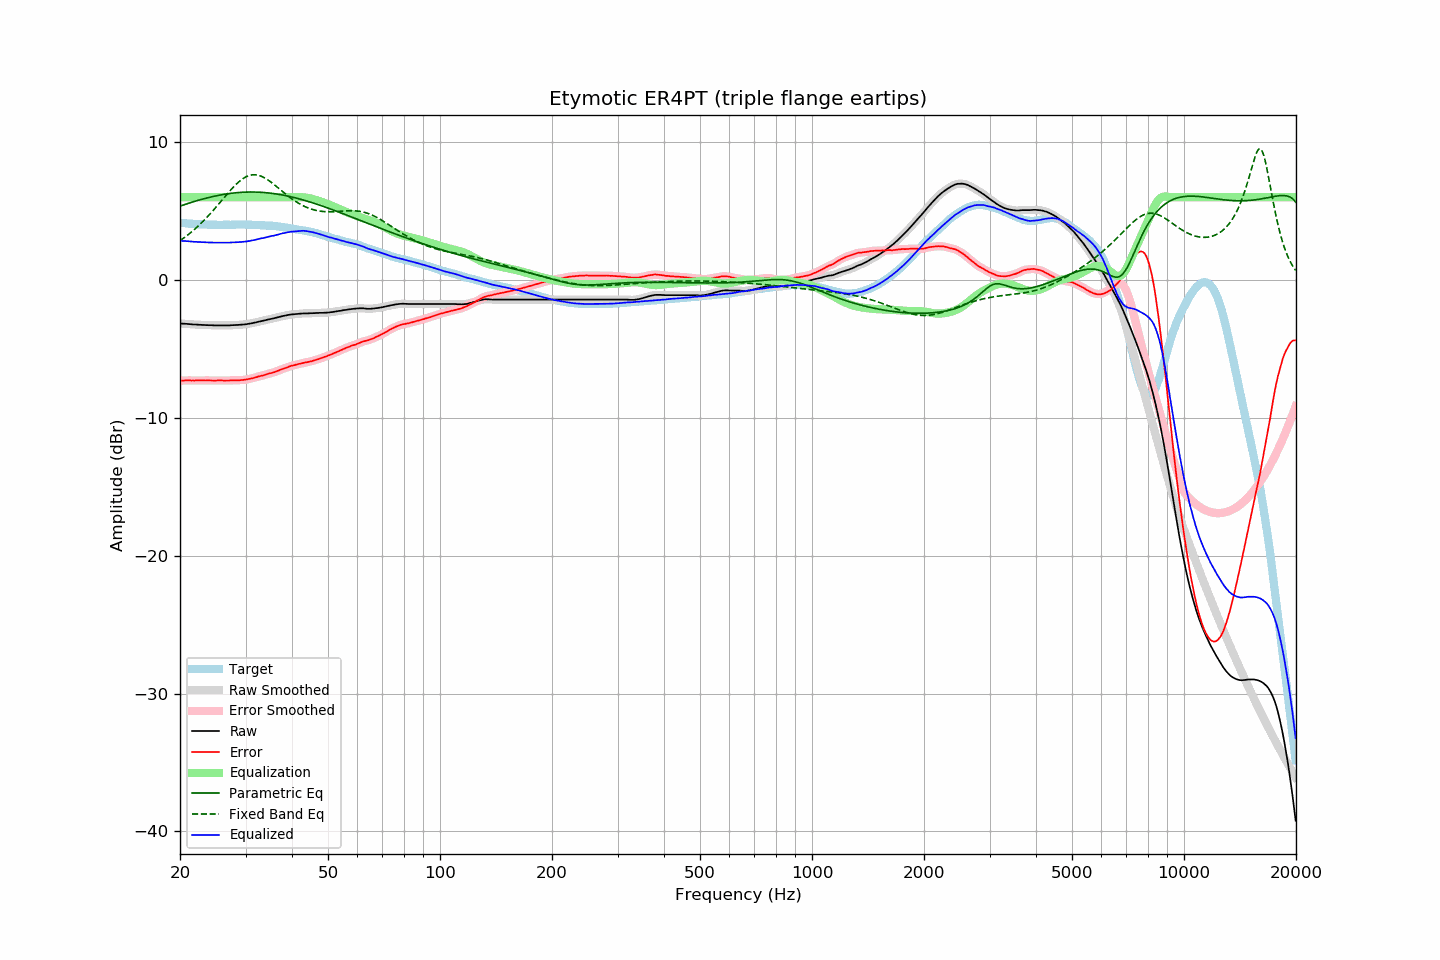

Source data for this figure (header and first rows):
frequency, raw, error, smoothed, error_smoothed, equalization, parametric_eq, fixed_band_eq, equalized_raw, equalized_smoothed, target
20.00, -3.16, -7.30, -3.16, -7.31, 6.00, 5.35, 2.85, 2.84, 2.84, 4.15
20.20, -3.17, -7.30, -3.16, -7.30, 6.00, 5.39, 2.93, 2.83, 2.84, 4.14
20.40, -3.18, -7.30, -3.17, -7.30, 6.00, 5.43, 3.01, 2.82, 2.83, 4.13
20.61, -3.18, -7.29, -3.18, -7.29, 6.00, 5.47, 3.10, 2.82, 2.82, 4.12
20.81, -3.19, -7.28, -3.19, -7.28, 6.00, 5.51, 3.18, 2.81, 2.81, 4.10
21.02, -3.20, -7.28, -3.20, -7.28, 6.00, 5.55, 3.27, 2.80, 2.80, 4.09
21.23, -3.21, -7.28, -3.21, -7.29, 6.00, 5.58, 3.37, 2.79, 2.79, 4.08
21.44, -3.22, -7.30, -3.22, -7.29, 6.00, 5.62, 3.46, 2.78, 2.78, 4.08
21.66, -3.23, -7.29, -3.23, -7.29, 6.00, 5.66, 3.56, 2.77, 2.77, 4.06
21.87, -3.24, -7.30, -3.23, -7.29, 6.00, 5.69, 3.66, 2.76, 2.77, 4.06
22.09, -3.24, -7.28, -3.24, -7.29, 6.00, 5.73, 3.77, 2.76, 2.76, 4.04
22.31, -3.25, -7.29, -3.25, -7.29, 6.00, 5.76, 3.87, 2.75, 2.75, 4.04
22.54, -3.26, -7.29, -3.25, -7.29, 6.00, 5.80, 3.98, 2.74, 2.75, 4.03
22.76, -3.26, -7.29, -3.26, -7.29, 6.00, 5.83, 4.09, 2.74, 2.74, 4.03
22.99, -3.27, -7.29, -3.26, -7.29, 6.00, 5.86, 4.21, 2.73, 2.74, 4.02
23.22, -3.27, -7.28, -3.27, -7.29, 6.00, 5.89, 4.33, 2.73, 2.73, 4.01
23.45, -3.28, -7.30, -3.27, -7.29, 6.00, 5.92, 4.45, 2.72, 2.73, 4.02
23.69, -3.28, -7.29, -3.28, -7.29, 6.00, 5.95, 4.57, 2.72, 2.72, 4.01
23.92, -3.29, -7.29, -3.28, -7.29, 6.00, 5.98, 4.70, 2.71, 2.72, 4.00
24.16, -3.29, -7.29, -3.29, -7.29, 6.00, 6.01, 4.82, 2.71, 2.71, 4.01
24.40, -3.29, -7.29, -3.29, -7.30, 6.00, 6.04, 4.95, 2.71, 2.71, 4.01
24.65, -3.30, -7.30, -3.29, -7.30, 6.00, 6.06, 5.09, 2.70, 2.71, 4.01
24.89, -3.30, -7.30, -3.30, -7.30, 6.00, 6.09, 5.22, 2.70, 2.70, 4.01
25.14, -3.30, -7.29, -3.30, -7.30, 6.00, 6.11, 5.36, 2.70, 2.70, 4.00
25.39, -3.30, -7.29, -3.30, -7.29, 6.00, 6.14, 5.49, 2.70, 2.70, 3.99
25.65, -3.30, -7.29, -3.30, -7.29, 6.00, 6.16, 5.63, 2.70, 2.70, 3.99
25.91, -3.30, -7.29, -3.30, -7.29, 6.00, 6.18, 5.77, 2.70, 2.70, 3.99
26.16, -3.30, -7.30, -3.30, -7.30, 6.00, 6.20, 5.91, 2.70, 2.70, 4.00
26.43, -3.30, -7.30, -3.30, -7.30, 6.00, 6.22, 6.05, 2.70, 2.70, 4.00
26.69, -3.30, -7.30, -3.30, -7.30, 6.00, 6.24, 6.18, 2.70, 2.70, 4.00
26.96, -3.30, -7.30, -3.30, -7.30, 6.00, 6.25, 6.32, 2.70, 2.70, 4.00
27.23, -3.30, -7.29, -3.29, -7.29, 6.00, 6.27, 6.45, 2.70, 2.71, 4.00
27.50, -3.29, -7.28, -3.29, -7.29, 6.00, 6.29, 6.58, 2.71, 2.71, 4.00
27.77, -3.28, -7.28, -3.28, -7.28, 6.00, 6.30, 6.71, 2.72, 2.72, 4.01
28.05, -3.28, -7.28, -3.27, -7.28, 6.00, 6.31, 6.83, 2.72, 2.73, 4.00
28.33, -3.27, -7.28, -3.27, -7.28, 6.00, 6.32, 6.94, 2.73, 2.73, 4.01
28.62, -3.27, -7.28, -3.26, -7.28, 6.00, 6.33, 7.05, 2.73, 2.74, 4.01
28.90, -3.26, -7.28, -3.26, -7.27, 6.00, 6.34, 7.15, 2.74, 2.74, 4.02
29.19, -3.25, -7.27, -3.25, -7.27, 6.00, 6.35, 7.25, 2.75, 2.75, 4.02
29.48, -3.24, -7.25, -3.24, -7.26, 6.00, 6.36, 7.33, 2.76, 2.76, 4.02
29.78, -3.23, -7.24, -3.23, -7.24, 6.00, 6.36, 7.41, 2.77, 2.77, 4.02
30.08, -3.22, -7.23, -3.21, -7.22, 6.00, 6.37, 7.47, 2.78, 2.79, 4.01
30.38, -3.20, -7.20, -3.20, -7.20, 6.00, 6.37, 7.53, 2.80, 2.80, 4.00
30.68, -3.18, -7.18, -3.18, -7.18, 6.00, 6.37, 7.57, 2.82, 2.82, 4.00
30.99, -3.16, -7.16, -3.16, -7.16, 6.00, 6.38, 7.60, 2.84, 2.84, 4.00
31.30, -3.14, -7.13, -3.13, -7.13, 6.00, 6.38, 7.62, 2.86, 2.87, 4.00
31.61, -3.11, -7.10, -3.11, -7.10, 6.00, 6.37, 7.63, 2.89, 2.89, 4.00
31.93, -3.09, -7.06, -3.08, -7.07, 6.00, 6.37, 7.62, 2.91, 2.92, 3.97
32.24, -3.06, -7.04, -3.06, -7.03, 6.00, 6.37, 7.61, 2.94, 2.94, 3.98
32.57, -3.03, -7.00, -3.03, -7.00, 6.00, 6.36, 7.58, 2.97, 2.97, 3.97
32.89, -3.01, -6.97, -3.00, -6.97, 6.00, 6.36, 7.54, 2.99, 3.00, 3.97
33.22, -2.98, -6.94, -2.98, -6.94, 6.00, 6.35, 7.50, 3.02, 3.02, 3.96
33.55, -2.96, -6.92, -2.95, -6.91, 6.00, 6.34, 7.44, 3.04, 3.05, 3.96
33.89, -2.93, -6.88, -2.92, -6.88, 6.00, 6.33, 7.38, 3.07, 3.08, 3.95
34.23, -2.90, -6.83, -2.90, -6.84, 6.00, 6.32, 7.31, 3.10, 3.10, 3.94
34.57, -2.87, -6.80, -2.87, -6.80, 6.00, 6.31, 7.23, 3.13, 3.13, 3.93
34.92, -2.85, -6.77, -2.84, -6.77, 6.00, 6.30, 7.15, 3.15, 3.16, 3.92
35.27, -2.82, -6.75, -2.82, -6.75, 6.00, 6.28, 7.06, 3.18, 3.18, 3.94
35.62, -2.80, -6.71, -2.79, -6.71, 6.00, 6.27, 6.97, 3.20, 3.21, 3.92
35.97, -2.77, -6.68, -2.77, -6.68, 6.00, 6.25, 6.87, 3.23, 3.23, 3.91
... 635 more rows
